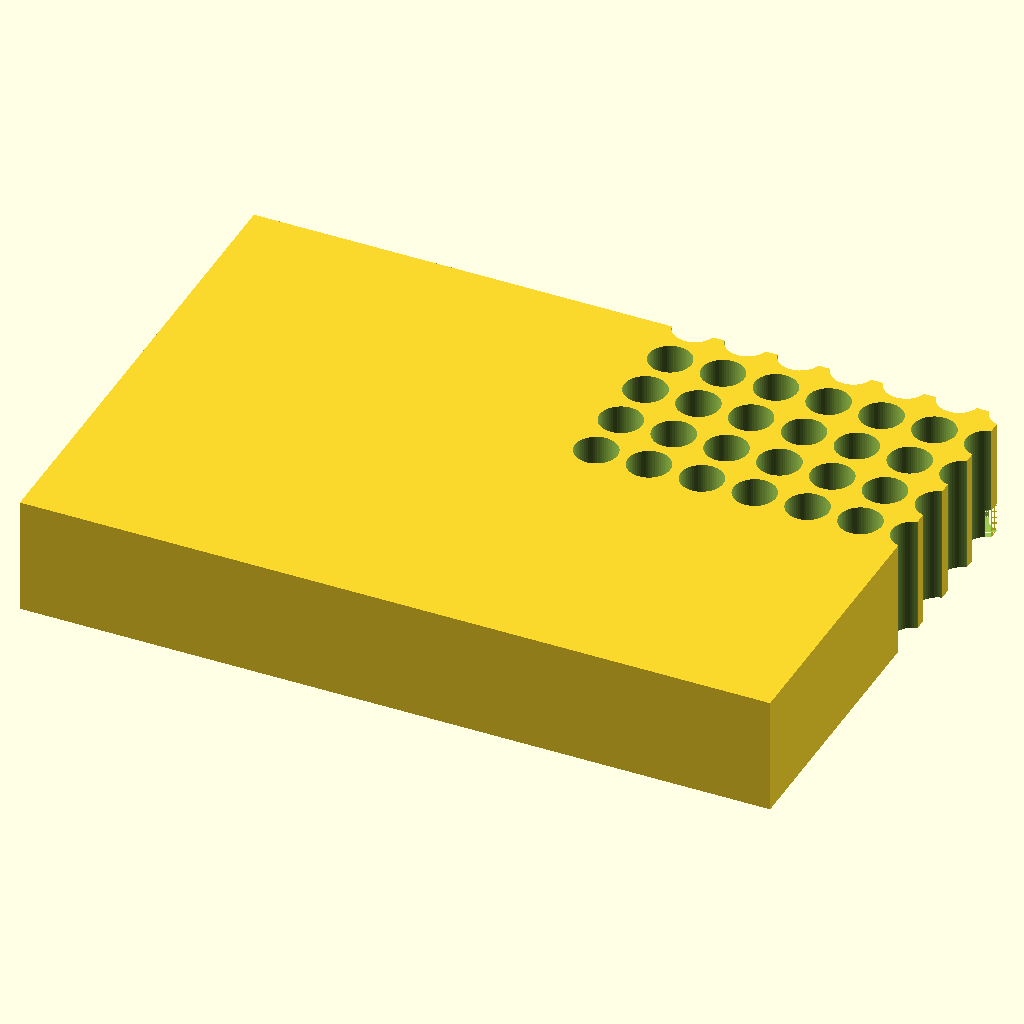
Cell 1: rendered with the file's own defaults.
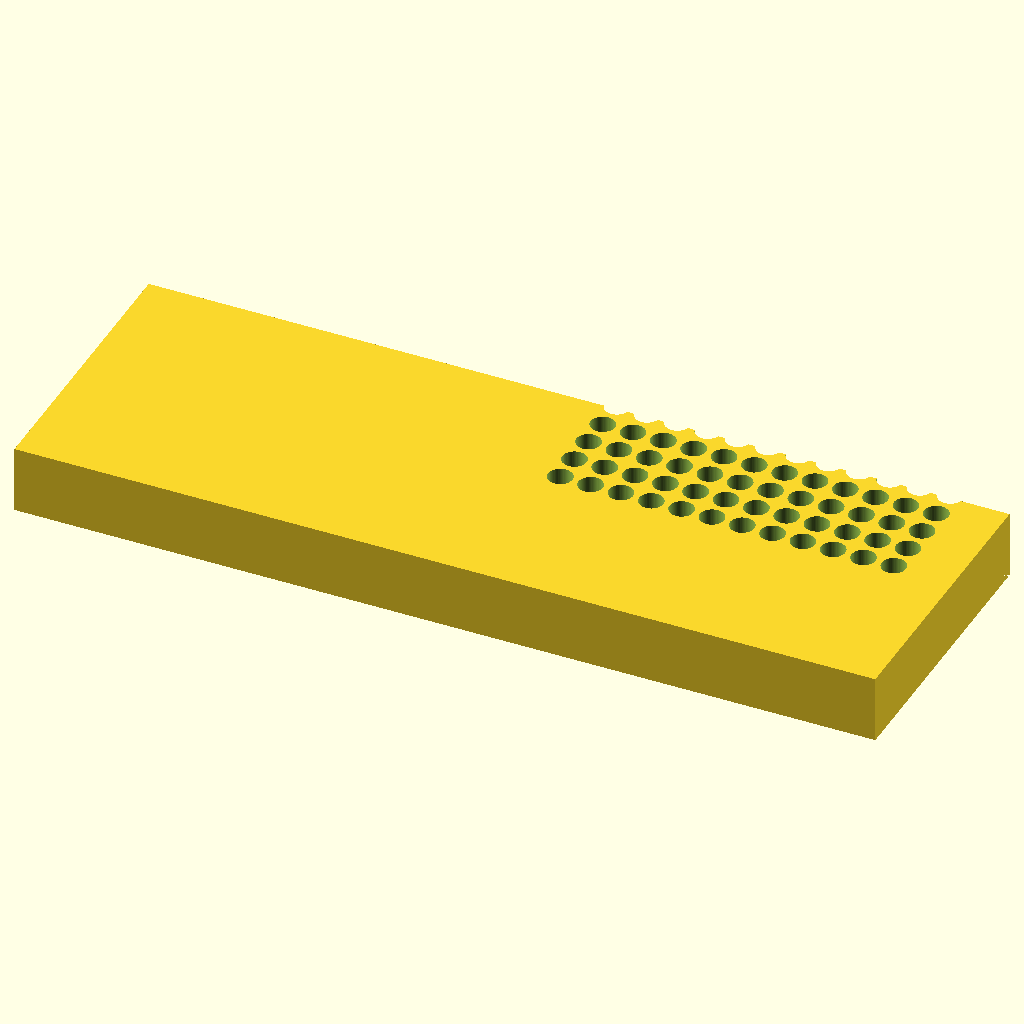
Cell 2: the same model with block_l = 255.52.
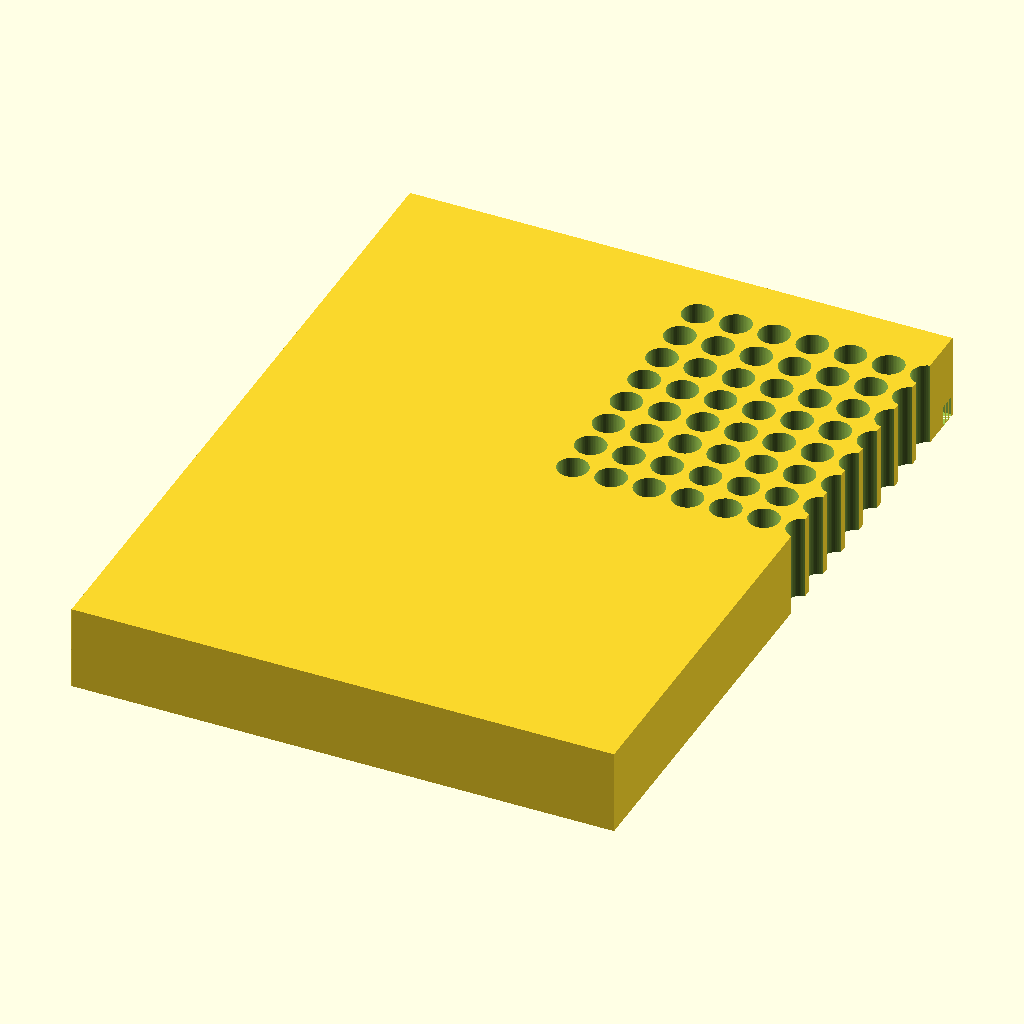
Cell 3 — block_w set to 170.96, the other parameters unchanged.
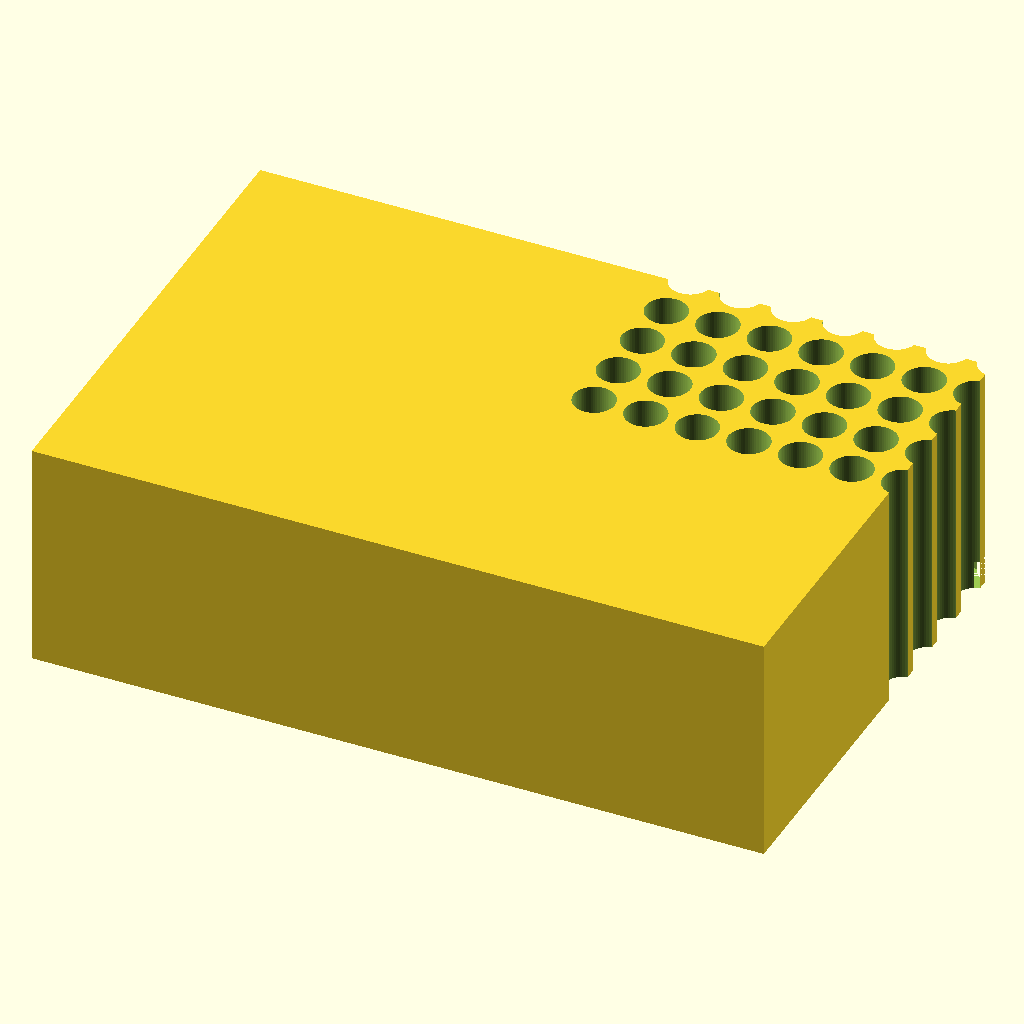
Cell 4: block_h = 40 (everything else at default).
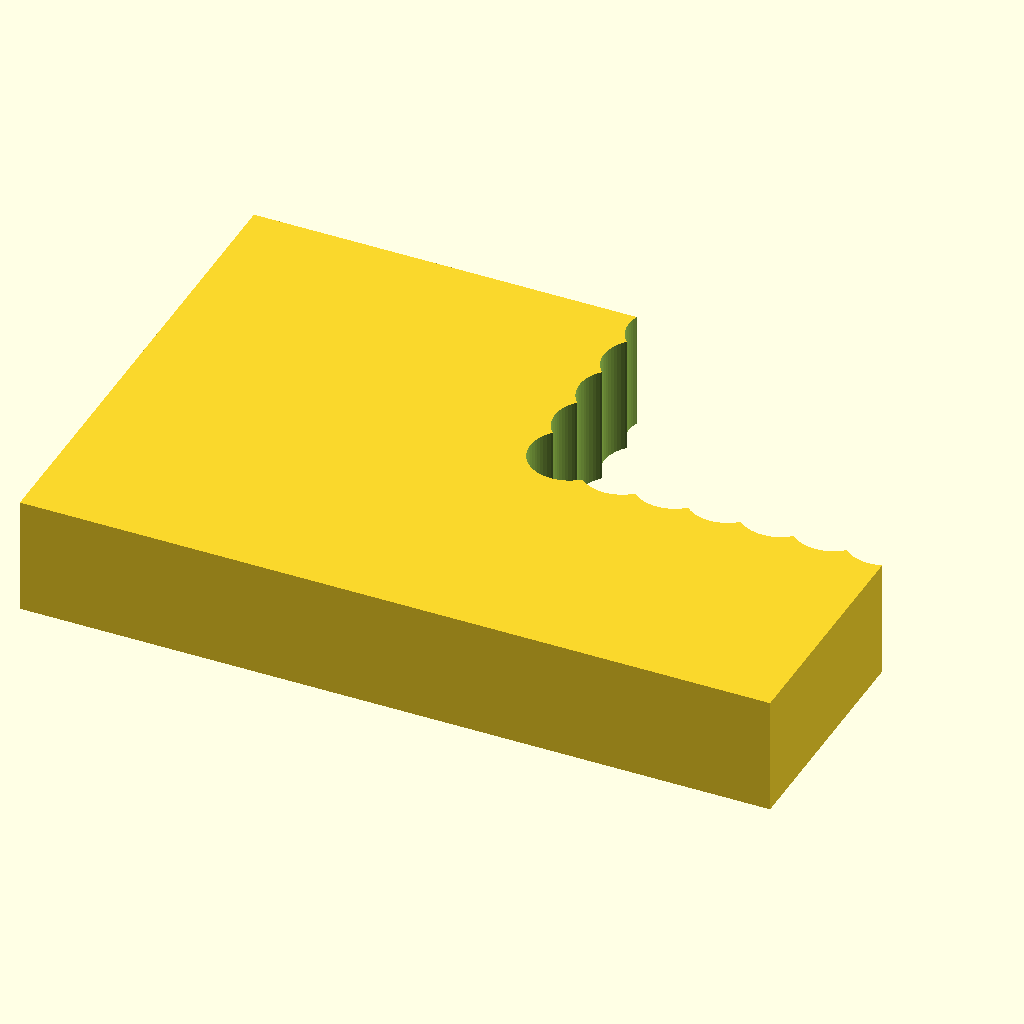
Cell 5 — hole_d set to 12.4, the other parameters unchanged.
All cells are drawn from the same view direction (rotation 55°, 0°, 25°, orthographic, colour scheme Cornfield), but the view is re-fitted for each cell, so position and scale can differ between cells as well as the parameter.
Source of the model, bench/results/gpu-v9s1-g1/code/scadcoder-v9s1/pcr_tube_rack_sbs_s4_a2.scad:
// 96-well PCR tube rack (0.2 mL) - ANSI/SLAS footprint
// Print orientation: base on XY plane, builds up +Z

// ---- Block ----
block_l = 127.76;   // length along X
block_w = 85.48;    // width along Y
block_h = 20;       // height along Z

// ---- Holes ----
hole_d     = 6.2;   // hole diameter
hole_nx    = 12;    // columns along X
hole_ny    = 8;     // rows along Y
hole_pitch = 9.0;   // centre-to-centre spacing
hole_x0    = 14.38; // first hole X offset from left edge
hole_y0    = 11.24; // first hole Y offset from back edge

// ---- Chamfer ----
chamf_d = 5;        // diagonal leg length (45 deg -> X and Y legs equal)

eps = 0.5;          // cutter overshoot

$fn = 64;

difference() {
    // Main block, centred in XY, sitting on z = 0
    translate([-block_l/2, -block_w/2, 0])
        cube([block_l, block_w, block_h]);

    // Hole grid
    for (i = [0 : hole_nx - 1])
        for (j = [0 : hole_ny - 1])
            translate([hole_x0 + i * hole_pitch - hole_d/2 - eps,
                       hole_y0 + j * hole_pitch - hole_d/2 - eps,
                       -eps])
                cylinder(d = hole_d + 2 * eps, h = block_h + 2 * eps);

    // Orientation chamfer at A1 corner, cut into the solid (no through)
    translate([block_l/2 - chamf_d, block_w/2 - chamf_d, 0])
        cube([chamf_d, chamf_d, chamf_d]);
}
Customizer parameters (derived from the source; name, type, default, range or options):
block_l: number, default 127.76
block_w: number, default 85.48
block_h: number, default 20
hole_d: number, default 6.2
hole_nx: number, default 12
hole_ny: number, default 8
hole_pitch: number, default 9
hole_x0: number, default 14.38
hole_y0: number, default 11.24
chamf_d: number, default 5
eps: number, default 0.5
